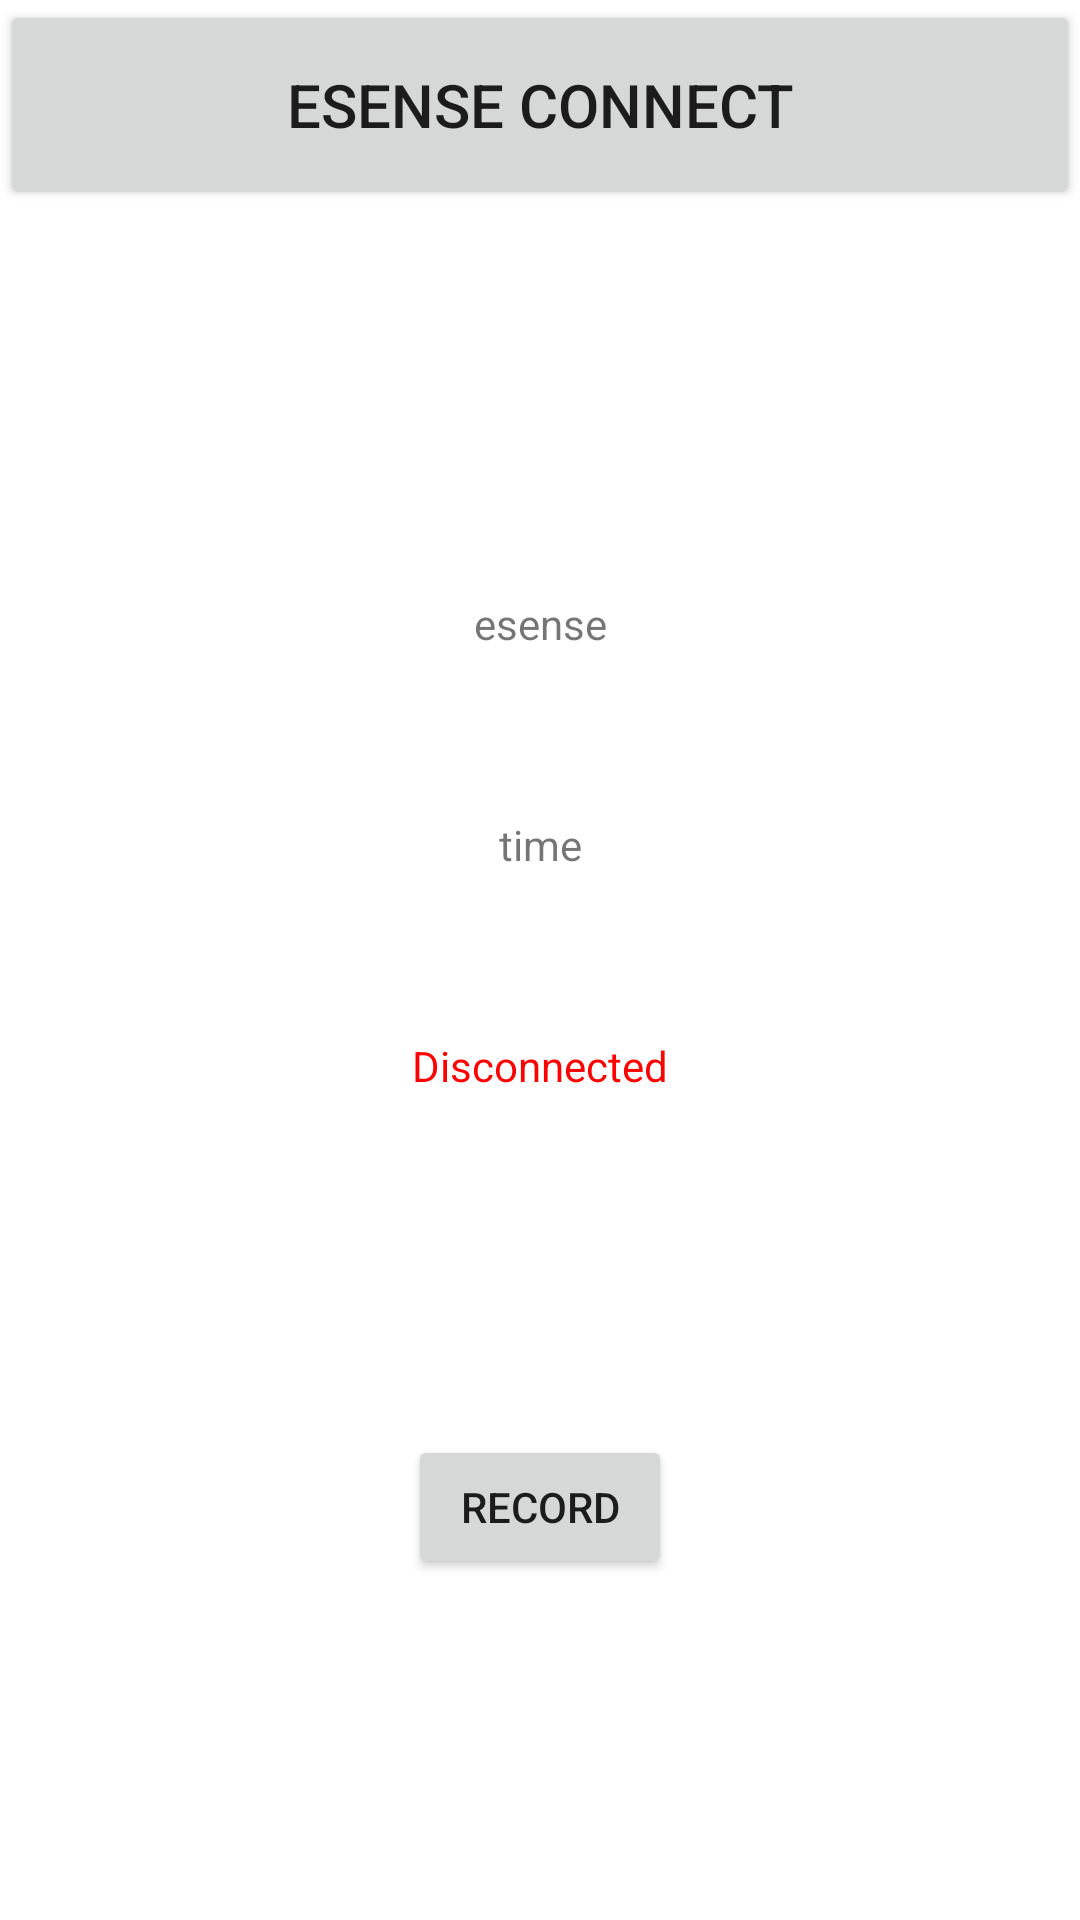

Layout XML and referenced resources for this Android screen:
<!-- AndroidManifest.xml: application theme Theme.MovesenseDataCollection -->
<!-- res/layout/activity_esense_connect.xml -->
<?xml version="1.0" encoding="utf-8"?>
<androidx.constraintlayout.widget.ConstraintLayout xmlns:android="http://schemas.android.com/apk/res/android"
    xmlns:app="http://schemas.android.com/apk/res-auto"
    xmlns:tools="http://schemas.android.com/tools"
    android:id="@+id/mainlayout"
    android:layout_width="match_parent"
    android:layout_height="match_parent">

    <Button
        android:id="@+id/esense_connect"
        android:layout_width="match_parent"
        android:layout_height="wrap_content"
        android:minHeight="70dip"
        android:onClick="onClick"
        android:text="esense connect"
        android:textSize="20sp"
        tools:ignore="MissingConstraints" />

    <TextView
        android:id="@+id/esenseText"
        android:layout_width="wrap_content"
        android:layout_height="wrap_content"
        android:text="esense"
        app:layout_constraintBottom_toTopOf="@+id/e_connection"
        app:layout_constraintEnd_toEndOf="parent"
        app:layout_constraintStart_toStartOf="parent"
        app:layout_constraintTop_toBottomOf="@+id/esense_connect" />

    <TextView
        android:id="@+id/e_connection"
        android:layout_width="wrap_content"
        android:layout_height="wrap_content"
        android:text="Disconnected"
        android:textColor="#ff0000"
        app:layout_constraintBottom_toBottomOf="parent"
        app:layout_constraintEnd_toEndOf="parent"
        app:layout_constraintStart_toStartOf="parent"
        app:layout_constraintTop_toBottomOf="@+id/esense_connect" />

    <Button
        android:id="@+id/e_record"
        android:layout_width="wrap_content"
        android:layout_height="wrap_content"
        android:text="record"
        app:layout_constraintBottom_toBottomOf="parent"
        app:layout_constraintEnd_toEndOf="parent"
        app:layout_constraintStart_toStartOf="parent"
        app:layout_constraintTop_toBottomOf="@+id/e_connection" />

    <TextView
        android:id="@+id/times"
        android:layout_width="wrap_content"
        android:layout_height="wrap_content"
        android:text="time"
        app:layout_constraintBottom_toTopOf="@+id/e_connection"
        app:layout_constraintEnd_toEndOf="parent"
        app:layout_constraintStart_toStartOf="parent"
        app:layout_constraintTop_toBottomOf="@+id/esenseText" />

</androidx.constraintlayout.widget.ConstraintLayout>
<!-- resources referenced by this layout -->
<resources>
  <style name="Theme.MovesenseDataCollection" parent="Theme.MaterialComponents.DayNight.DarkActionBar">
          
          <item name="colorPrimary">@color/purple_500</item>
          <item name="colorPrimaryVariant">@color/purple_700</item>
          <item name="colorOnPrimary">@color/white</item>
          
          <item name="colorSecondary">@color/teal_200</item>
          <item name="colorSecondaryVariant">@color/teal_700</item>
          <item name="colorOnSecondary">@color/black</item>
          
          <item name="android:statusBarColor" tools:targetApi="l">?attr/colorPrimaryVariant</item>
          
      </style>
  <!-- not gathered from this repository: default colours our renderer supplied (Android Studio template values) -->
  <color name="purple_500">#FF6200EE</color>
  <color name="purple_700">#FF3700B3</color>
  <color name="teal_200">#FF03DAC5</color>
  <color name="teal_700">#FF018786</color>
  <color name="black">#FF000000</color>
  <color name="white">#FFFFFFFF</color>
</resources>
